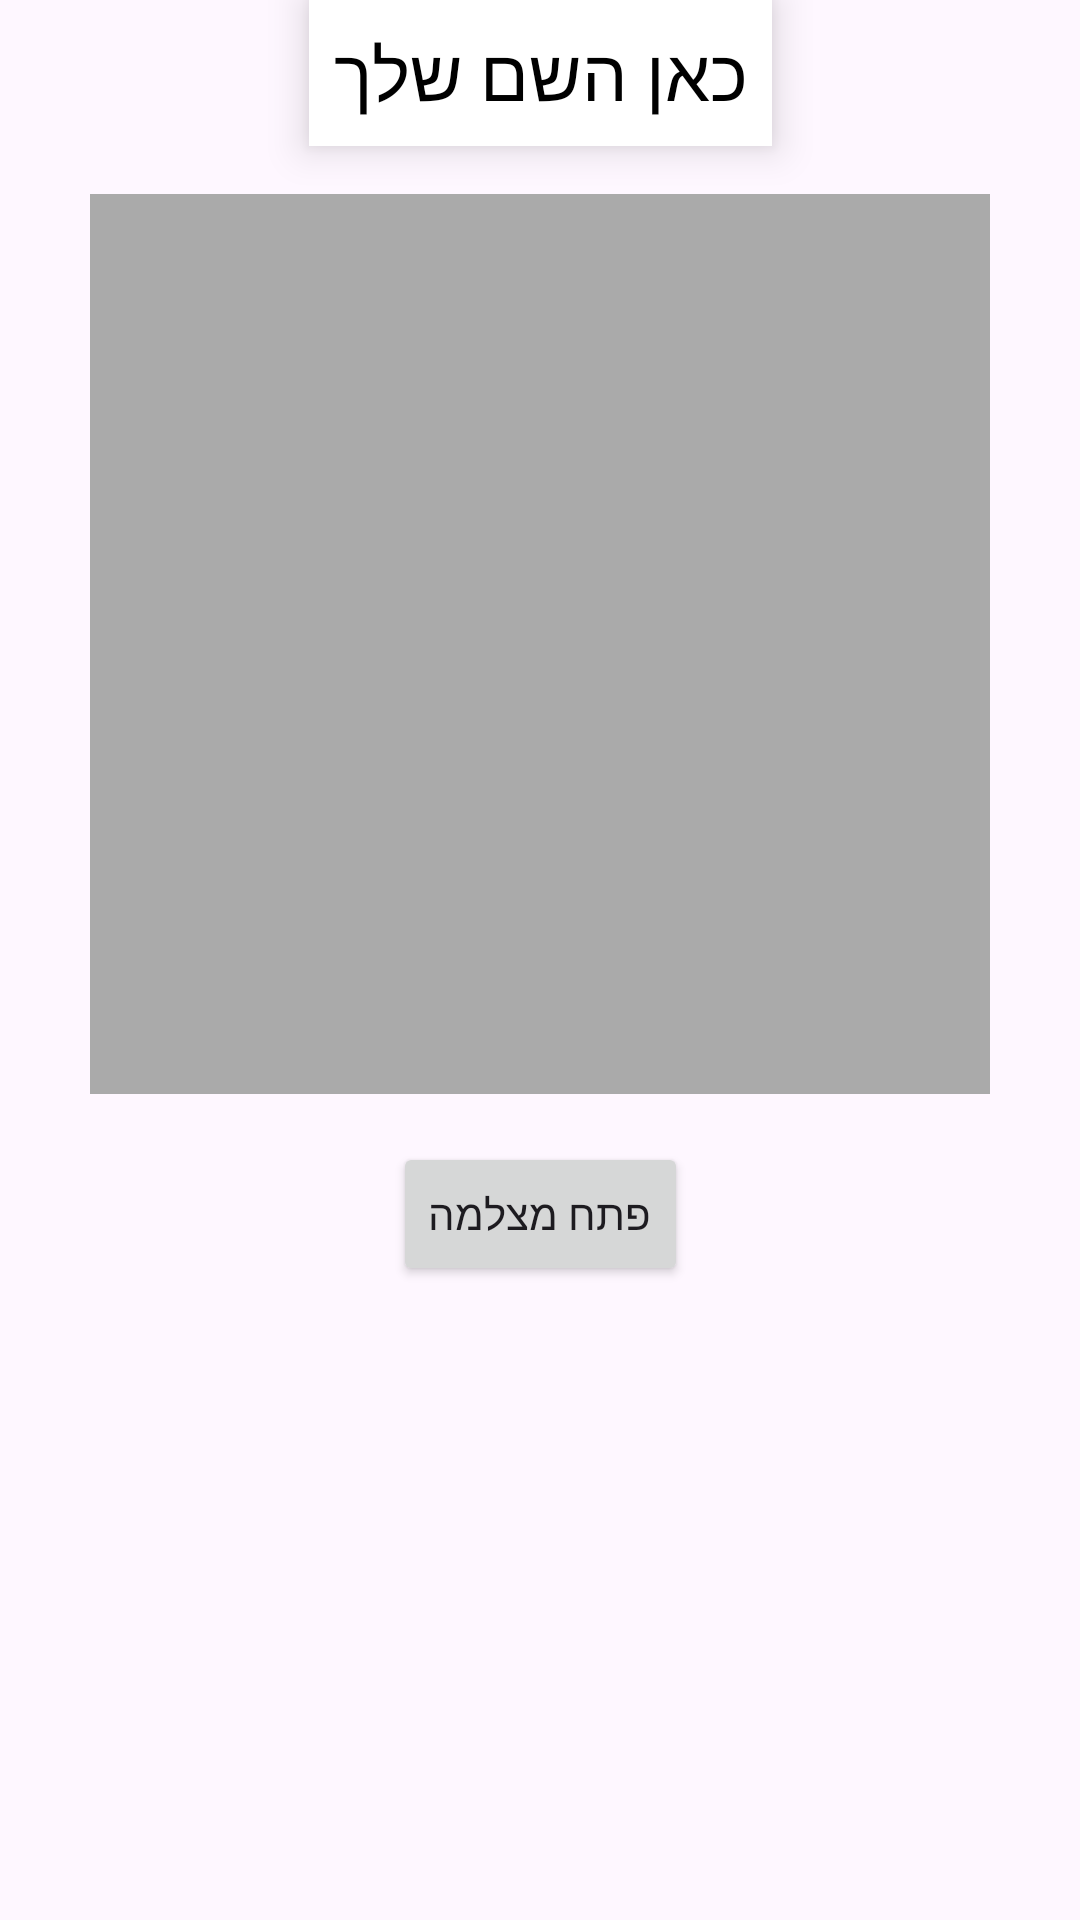

Layout XML and referenced resources for this Android screen:
<!-- AndroidManifest.xml: application theme Theme.NofarApplication -->
<!-- res/layout/activity_camera.xml -->
<?xml version="1.0" encoding="utf-8"?>
<androidx.constraintlayout.widget.ConstraintLayout xmlns:android="http://schemas.android.com/apk/res/android"
    xmlns:app="http://schemas.android.com/apk/res-auto"
    xmlns:tools="http://schemas.android.com/tools"
    android:id="@+id/main"
    android:layout_width="match_parent"
    android:layout_height="match_parent"
    tools:context=".cameraActivity">

    
    <TextView
        android:id="@+id/floatingText"
        android:layout_width="wrap_content"
        android:layout_height="wrap_content"
        android:text="כאן השם שלך"
        android:textSize="24sp"
        android:textColor="@android:color/black"
        android:background="@android:color/white"
        android:elevation="8dp"
        android:padding="8dp"
        app:layout_constraintTop_toTopOf="parent"
        app:layout_constraintStart_toStartOf="parent"
        app:layout_constraintEnd_toEndOf="parent" />

    
    <ImageView
        android:id="@+id/imageView"
        android:layout_width="300dp"
        android:layout_height="300dp"
        android:layout_marginTop="16dp"
        android:background="@android:color/darker_gray"
        android:scaleType="centerCrop"
        app:layout_constraintTop_toBottomOf="@id/floatingText"
        app:layout_constraintStart_toStartOf="parent"
        app:layout_constraintEnd_toEndOf="parent" />

    
    <Button
        android:id="@+id/buttonCamera"
        android:layout_width="wrap_content"
        android:layout_height="wrap_content"
        android:text="פתח מצלמה"
        app:layout_constraintTop_toBottomOf="@id/imageView"
        app:layout_constraintStart_toStartOf="parent"
        app:layout_constraintEnd_toEndOf="parent"
        android:layout_marginTop="16dp"/>
</androidx.constraintlayout.widget.ConstraintLayout>
<!-- resources referenced by this layout -->
<resources>
  <style name="Theme.NofarApplication" parent="Base.Theme.NofarApplication" />
  <style name="Base.Theme.NofarApplication" parent="Theme.Material3.DayNight.NoActionBar">
          
          
      </style>
</resources>
